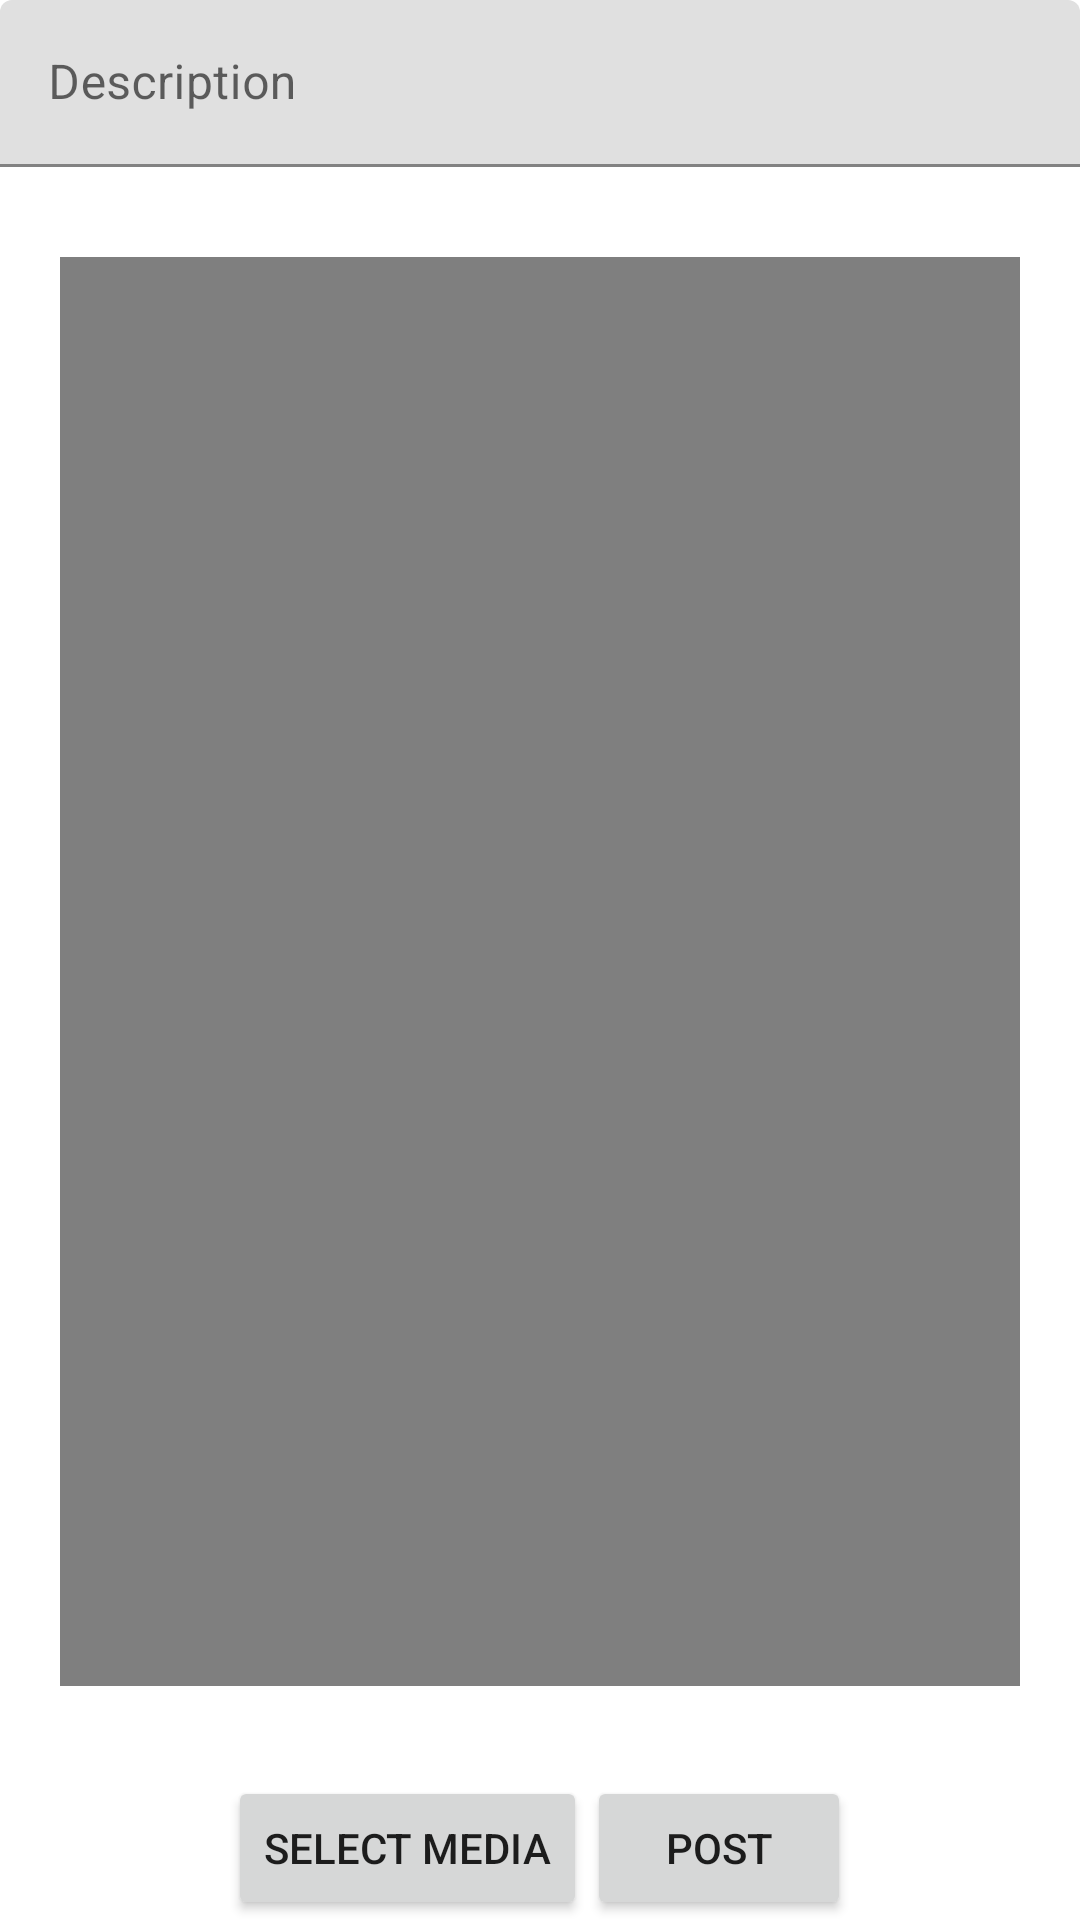

Write the Android layout XML for this screen, with the resource values it uses.
<!-- AndroidManifest.xml: application theme Theme.RetrofitAPICherryBridal -->
<!-- res/layout/fragment_new_post.xml -->
<?xml version="1.0" encoding="utf-8"?>
<LinearLayout xmlns:android="http://schemas.android.com/apk/res/android"
    xmlns:tools="http://schemas.android.com/tools"
    android:layout_width="match_parent"
    android:layout_height="match_parent"
    android:layout_margin="50dp"
    android:orientation="vertical"
    tools:context=".fragments.NewPostFragment">
    <LinearLayout
        android:layout_width="wrap_content"
        android:layout_height="wrap_content"
        android:layout_weight="3"
        android:orientation="vertical"
        >

        <com.google.android.material.textfield.TextInputLayout
            android:layout_width="match_parent"
            android:layout_height="wrap_content"
            android:hint="@string/description"
            >
            <com.google.android.material.textfield.TextInputEditText
                android:id="@+id/inputDescription"
                android:layout_width="match_parent"
                android:layout_height="wrap_content"/>
        </com.google.android.material.textfield.TextInputLayout>
        <VideoView
            android:id="@+id/vvBackground"
            android:layout_gravity="center"
            android:layout_marginVertical="30dp"
            android:layout_marginHorizontal="20dp"
            android:layout_width="wrap_content"
            android:layout_height="match_parent"
            />
        <ImageView
            android:visibility="gone"
            android:id="@+id/ivBackground"
            android:layout_width="wrap_content"
            android:layout_height="match_parent"
            android:layout_marginVertical="30dp"
            android:layout_marginHorizontal="20dp"
            android:layout_gravity="center"/>
    </LinearLayout>
    <LinearLayout
        android:layout_width="match_parent"
        android:layout_height="wrap_content"
        android:orientation="horizontal"
        android:gravity="center"
        android:layout_weight="0"
        >

        <Button
            android:id="@+id/btnSelectMedia"
            android:text="@string/select_media"
            android:layout_gravity="center"
            android:layout_width="wrap_content"
            android:layout_height="wrap_content"
            />
        <Button
            android:id="@+id/btnPost"
            android:text="@string/post"
            android:layout_gravity="center"
            android:layout_width="wrap_content"
            android:layout_height="wrap_content"
            />
    </LinearLayout>
</LinearLayout>
<!-- resources referenced by this layout -->
<resources>
  <string name="description">Description</string>
  <string name="post">Post</string>
  <string name="select_media">Select Media</string>
  <style name="Theme.RetrofitAPICherryBridal" parent="@style/Theme.MaterialComponents.Light.NoActionBar">
          <item name="android:windowNoTitle">true</item>
          <item name="android:windowActionBar">false</item>
          <item name="android:windowFullscreen">true</item>
          <item name="android:windowContentOverlay">@null</item>
          
          <item name="colorPrimary">@color/purple_500</item>
          <item name="colorPrimaryVariant">@color/purple_700</item>
          <item name="colorOnPrimary">@color/white</item>
          
          <item name="colorSecondary">@color/teal_200</item>
          <item name="colorSecondaryVariant">@color/teal_700</item>
          <item name="colorOnSecondary">@color/black</item>
          
          <item name="android:statusBarColor" tools:targetApi="l">?attr/colorPrimaryVariant</item>
          
      </style>
  <color name="purple_500">#FF6200EE</color>
  <color name="purple_700">#FF3700B3</color>
  <color name="white">#FFFFFFFF</color>
  <color name="teal_200">#FF03DAC5</color>
  <color name="teal_700">#FF018786</color>
  <color name="black">#FF000000</color>
</resources>
